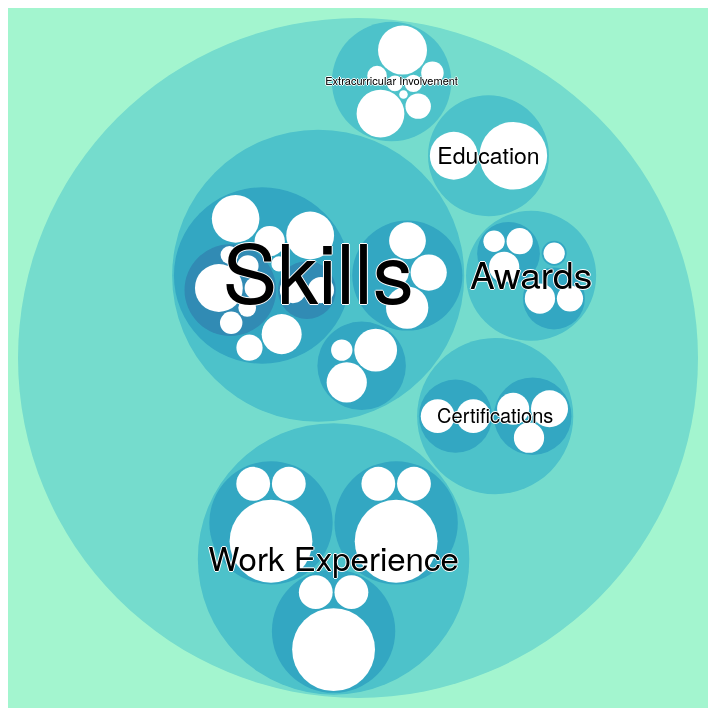
D3 v4 page, settled after 360 driven frames (6 s of simulated time); the page loaded 1 data file(s).



var svg = d3.select("svg"),
    margin = 20,
    diameter = +svg.attr("width"),
    g = svg.append("g").attr("transform", "translate(" + diameter / 2 + "," + diameter / 2 + ")");

var color = d3.scaleLinear()
    .domain([-1, 5])
    .range(["hsl(152,80%,80%)", "hsl(228,30%,40%)"])
    .interpolate(d3.interpolateHcl);

var pack = d3.pack()
    .size([diameter - margin, diameter - margin])
    .padding(2);

d3.json("cv.json", function(error, root) {
  if (error) throw error;

  root = d3.hierarchy(root)
      .sum(function(d) { return d.size; })
      .sort(function(a, b) { return b.size - a.size; });

  var focus = root,
      nodes = pack(root).descendants(),
      view;

  var circle = g.selectAll("circle")
    .data(nodes)
    .enter().append("svg:circle")
      .attr("class", function(d) { return d.parent ? d.children ? "node" : "node node--leaf" : "node node--root"; })
      .style("fill", function(d) { return d.children ? color(d.depth) : null; })
      .on("click", function(d) {
          if (focus !== d) zoom(d), d3.event.stopPropagation(), console.log(d.children); 
        });

  var text = g.selectAll("text")
    .data(nodes)
    .enter().append("text")
      .attr("class", "label")
      .style("fill-opacity", function(d) { return d.parent === root ? 1 : 0; })
      .style("display", function(d) { return d.parent === root ? "inline" : "none"; })
      .text(function (d) { return d.data.name;})
      //.html(function (d) { return d.data.name + '<br/>' + '1000'; })
      // h/t: http://jsfiddle.net/L4nMx/3/
      .style("font-size", function(d) {
       if (d.parent === focus) {
        var nospacetext = d.data.name.split(' ').join('');
        var len = nospacetext.substring(0, d.r / 3).length;
        var size = d.r/3;
        size *= 10 / len;
        size += 1;
        return Math.round(size)+'px';
    } else if (d.data.name.length > 60) {
      return '8px';
    } else if (d.data.name.length < 15) {
        var nospacetext = d.data.name.split(' ').join('');
        var len = nospacetext.substring(0, d.r / 3).length;
        var size = d.r/3;
        size *= 10 / len;
        size += 1;
        return Math.round(size)+'px';
    }
})
      .attr("dy", ".35em")

  var node = g.selectAll("circle,text");

  svg
      .style("background", color(-1))
      .on("click", function() { zoom(root); });

  zoomTo([root.x, root.y, root.r * 2 + margin]);

  function zoom(d) {
    var focus0 = focus; focus = d;

    var transition = d3.transition()
        .duration(d3.event.altKey ? 7500 : 750)
        .tween("zoom", function(d) {
          var i = d3.interpolateZoom(view, [focus.x, focus.y, focus.r * 2 + margin]);
          return function(t) { zoomTo(i(t)); };
        });

    transition.selectAll("text")
      .filter(function(d) { return d.parent === focus || this.style.display === "inline"; })
        .style("fill-opacity", function(d) { return d.parent === focus ? 1 : 0; })
        .on("start", function(d) { if (d.parent === focus) this.style.display = "inline"; })
        .on("end", function(d) { if (d.parent !== focus) this.style.display = "none"; });

  }

  function zoomTo(v) {
    var k = diameter / v[2]; view = v;
    node.attr("transform", function(d) { return "translate(" + (d.x - v[0]) * k + "," + (d.y - v[1]) * k + ")"; });
    circle.attr("r", function(d) { return d.r * k; });
  }
});



### data: cv.json
{
 "name": "cv",
 "children": [
  {
   "name": "Skills",
   "children": [
    "{... 2 keys}",
    "{... 2 keys}",
    "{... 2 keys}"
   ]
  },
  {
   "name": "Awards",
   "children": [
    "{... 2 keys}",
    "{... 2 keys}",
    "{... 2 keys}"
   ]
  },
  {
   "name": "Certifications",
   "children": [
    "{... 2 keys}",
    "{... 2 keys}"
   ]
  },
  {
   "name": "Education",
   "children": [
    "{... 2 keys}",
    "{... 2 keys}"
   ]
  },
  {
   "name": "Extracurricular Involvement",
   "children": [
    "{... 2 keys}",
    "{... 2 keys}",
    "{... 2 keys}",
    "{... 2 keys}",
    "{... 2 keys}",
    "{... 2 keys}",
    "{... 2 keys}",
    "{... 2 keys}"
   ]
  },
  {
   "name": "Work Experience",
   "children": [
    "{... 2 keys}",
    "{... 2 keys}",
    "{... 2 keys}"
   ]
  }
 ]
}